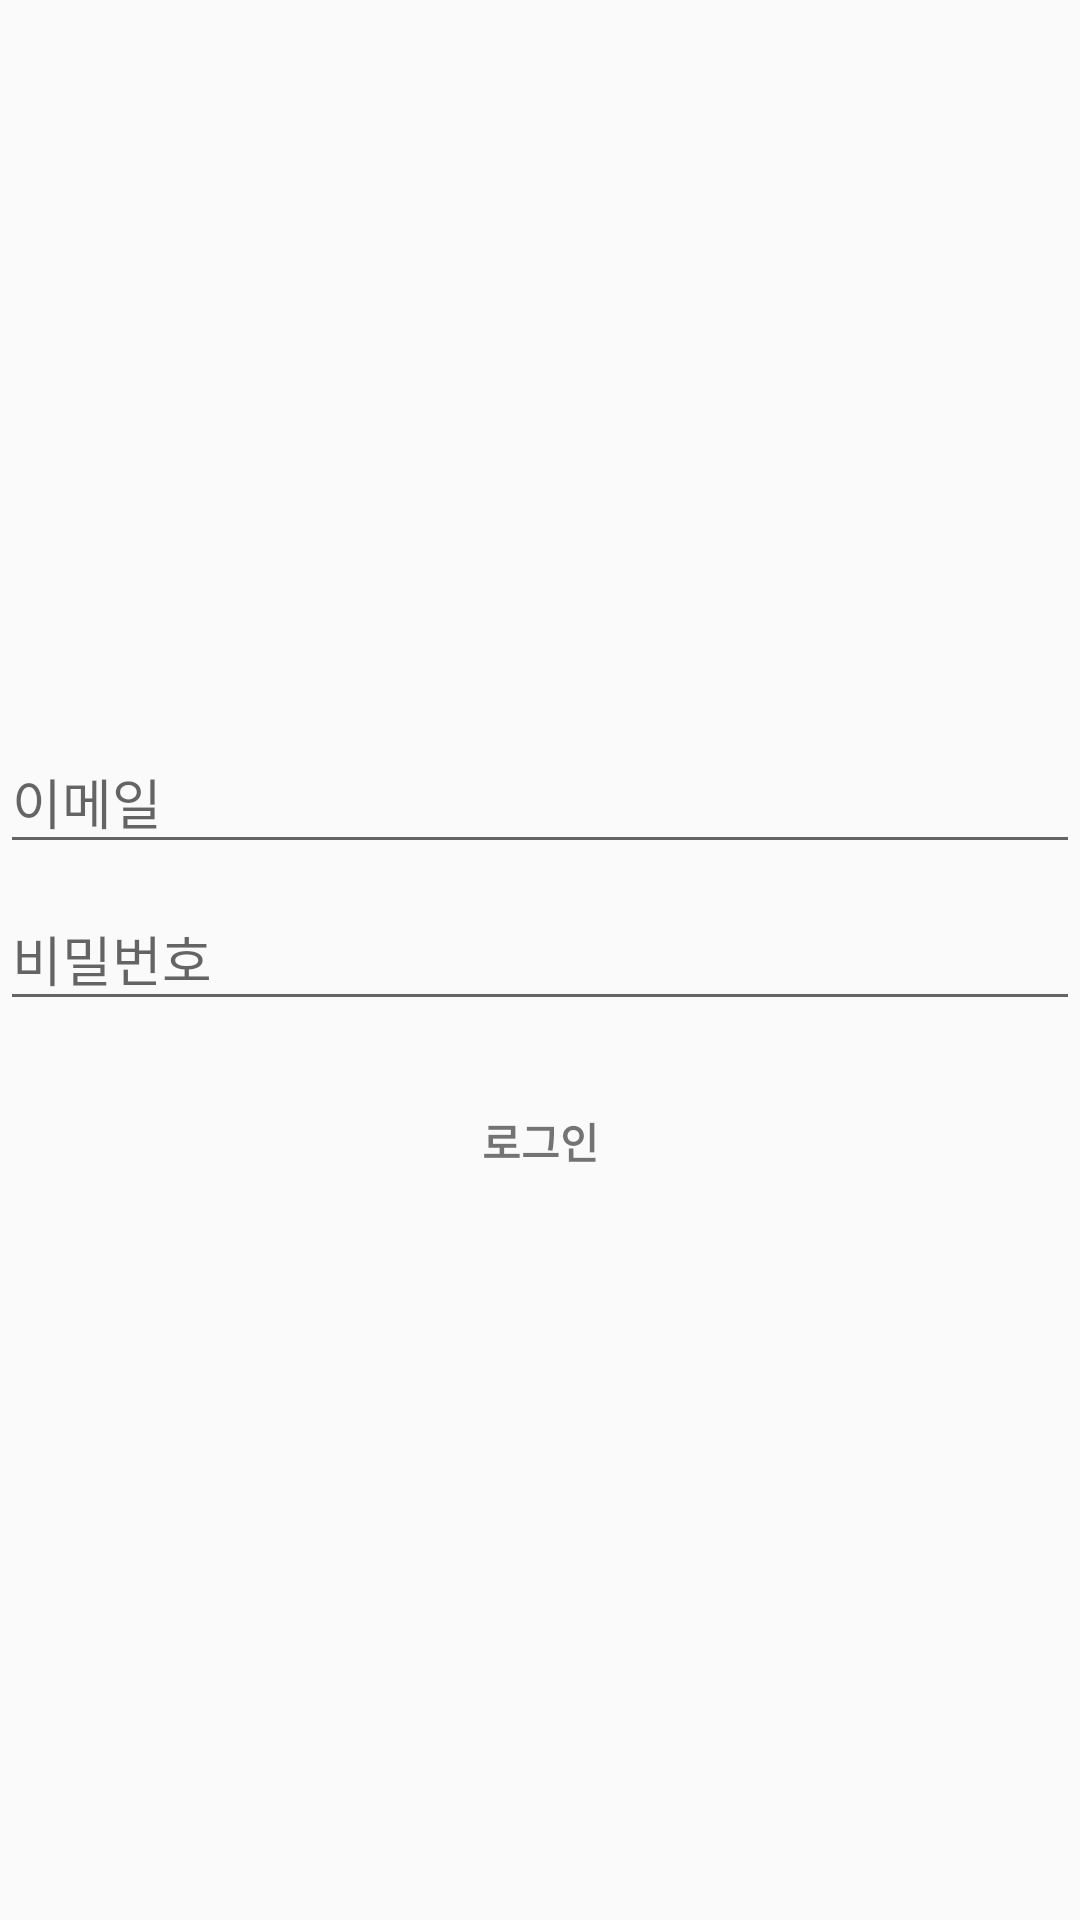

Android layout source for this screen:
<!-- AndroidManifest.xml: application theme AppTheme -->
<!-- res/layout/activity_login.xml -->
<android.support.constraint.ConstraintLayout xmlns:android="http://schemas.android.com/apk/res/android"
    xmlns:tools="http://schemas.android.com/tools"
    android:layout_width="match_parent"
    android:layout_height="match_parent"
    xmlns:app="http://schemas.android.com/apk/res-auto"
    android:gravity="center_horizontal"
    android:orientation="vertical"
    android:paddingBottom="@dimen/activity_vertical_margin"
    android:paddingLeft="@dimen/activity_horizontal_margin"
    android:paddingRight="@dimen/activity_horizontal_margin"
    android:paddingTop="@dimen/activity_vertical_margin"
    tools:context="dgsw.hs.kr.ahnt.Activity.LoginActivity">

    
    <ProgressBar
        android:id="@+id/login_progress"
        style="?android:attr/progressBarStyleLarge"
        android:layout_width="wrap_content"
        android:layout_height="wrap_content"
        android:layout_marginBottom="8dp"
        android:visibility="gone"
        app:layout_constraintBottom_toBottomOf="parent"
        app:layout_constraintTop_toTopOf="parent"
        app:layout_constraintLeft_toLeftOf="parent"
        app:layout_constraintRight_toRightOf="parent"/>

    <ScrollView
        android:id="@+id/login_form"
        android:layout_width="match_parent"
        android:layout_height="wrap_content"
        app:layout_constraintBottom_toBottomOf="parent"
        app:layout_constraintTop_toTopOf="parent"
        app:layout_constraintLeft_toLeftOf="parent"
        app:layout_constraintRight_toRightOf="parent">

        <LinearLayout
            android:id="@+id/email_login_form"
            android:layout_width="match_parent"
            android:layout_height="wrap_content"
            android:orientation="vertical">

            <android.support.design.widget.TextInputLayout
                android:layout_width="match_parent"
                android:layout_height="wrap_content">

                <AutoCompleteTextView
                    android:id="@+id/email"
                    android:layout_width="match_parent"
                    android:layout_height="wrap_content"
                    android:hint="@string/prompt_email"
                    android:inputType="textEmailAddress"
                    android:maxLines="1"
                    android:singleLine="true" />

            </android.support.design.widget.TextInputLayout>

            <android.support.design.widget.TextInputLayout
                android:layout_width="match_parent"
                android:layout_height="wrap_content">

                <EditText
                    android:id="@+id/password"
                    android:layout_width="match_parent"
                    android:layout_height="wrap_content"
                    android:hint="@string/prompt_password"
                    android:imeActionId="6"
                    android:imeActionLabel="@string/action_sign_in_short"
                    android:imeOptions="actionUnspecified"
                    android:inputType="textPassword"
                    android:maxLines="1"
                    android:singleLine="true" />

            </android.support.design.widget.TextInputLayout>

            <Button
                android:id="@+id/email_sign_in_button"
                style="?android:textAppearanceSmall"
                android:layout_width="match_parent"
                android:layout_height="wrap_content"
                android:layout_marginTop="16dp"
                android:text="@string/action_sign_in_short"
                android:textStyle="bold" />

        </LinearLayout>
    </ScrollView>
</android.support.constraint.ConstraintLayout>
<!-- resources referenced by this layout -->
<resources>
  <string name="action_sign_in_short">로그인</string>
  <string name="prompt_email">이메일</string>
  <string name="prompt_password">비밀번호</string>
  <style name="AppTheme" parent="Theme.AppCompat.Light.NoActionBar">
          
          <item name="colorPrimary">@color/colorPrimary</item>
          <item name="colorPrimaryDark">@color/colorPrimaryDark</item>
          <item name="colorAccent">@color/colorAccent</item>
          <item name="buttonStyle">@style/Widget.AppCompat.Button.Borderless</item>
      </style>
  <color name="colorPrimary">#3F51B5</color>
  <color name="colorPrimaryDark">#303F9F</color>
  <color name="colorAccent">#FF4081</color>
</resources>
